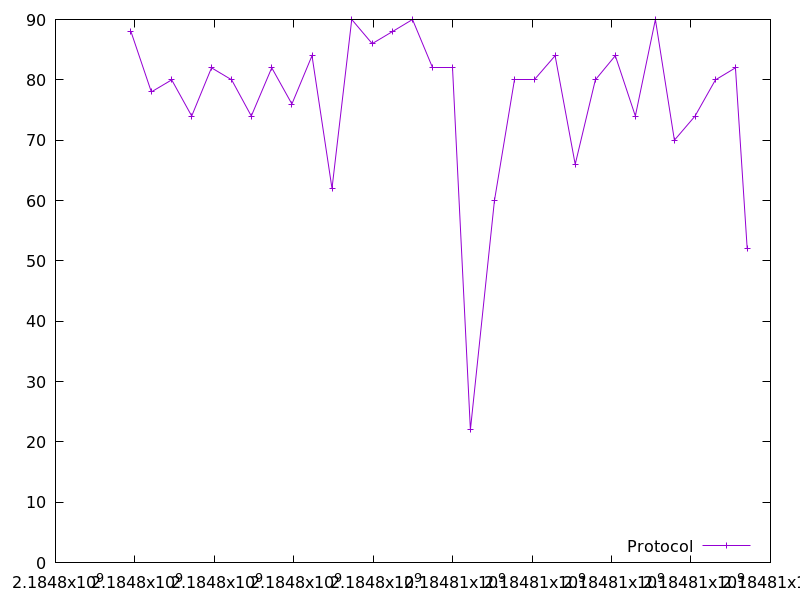

The table this chart was drawn from, first rows:
2184797899.174389, 88.0
2184798413, 78.0
2184798925, 80.0
2184799429, 74.0
2184799927, 82.0
2184800434, 80.0
2184800930, 74.0
2184801444, 82.0
2184801952, 76.0
2184802458, 84.0
2184802961, 62.0
2184803459, 90.0
2184803973, 86.0
2184804483, 88.0
2184804988, 90.0
2184805487, 82.0
2184806004, 82.0
2184806446, 22.0
2184807051, 60.0
2184807555, 80.0
2184808059, 80.0
2184808579, 84.0
2184809084, 66.0
2184809592, 80.0
2184810094, 84.0
2184810598, 74.0
2184811103, 90.0
2184811581, 70.0
2184812102, 74.0
2184812615, 80.0
2184813119, 82.0
2184813414, 52.0
